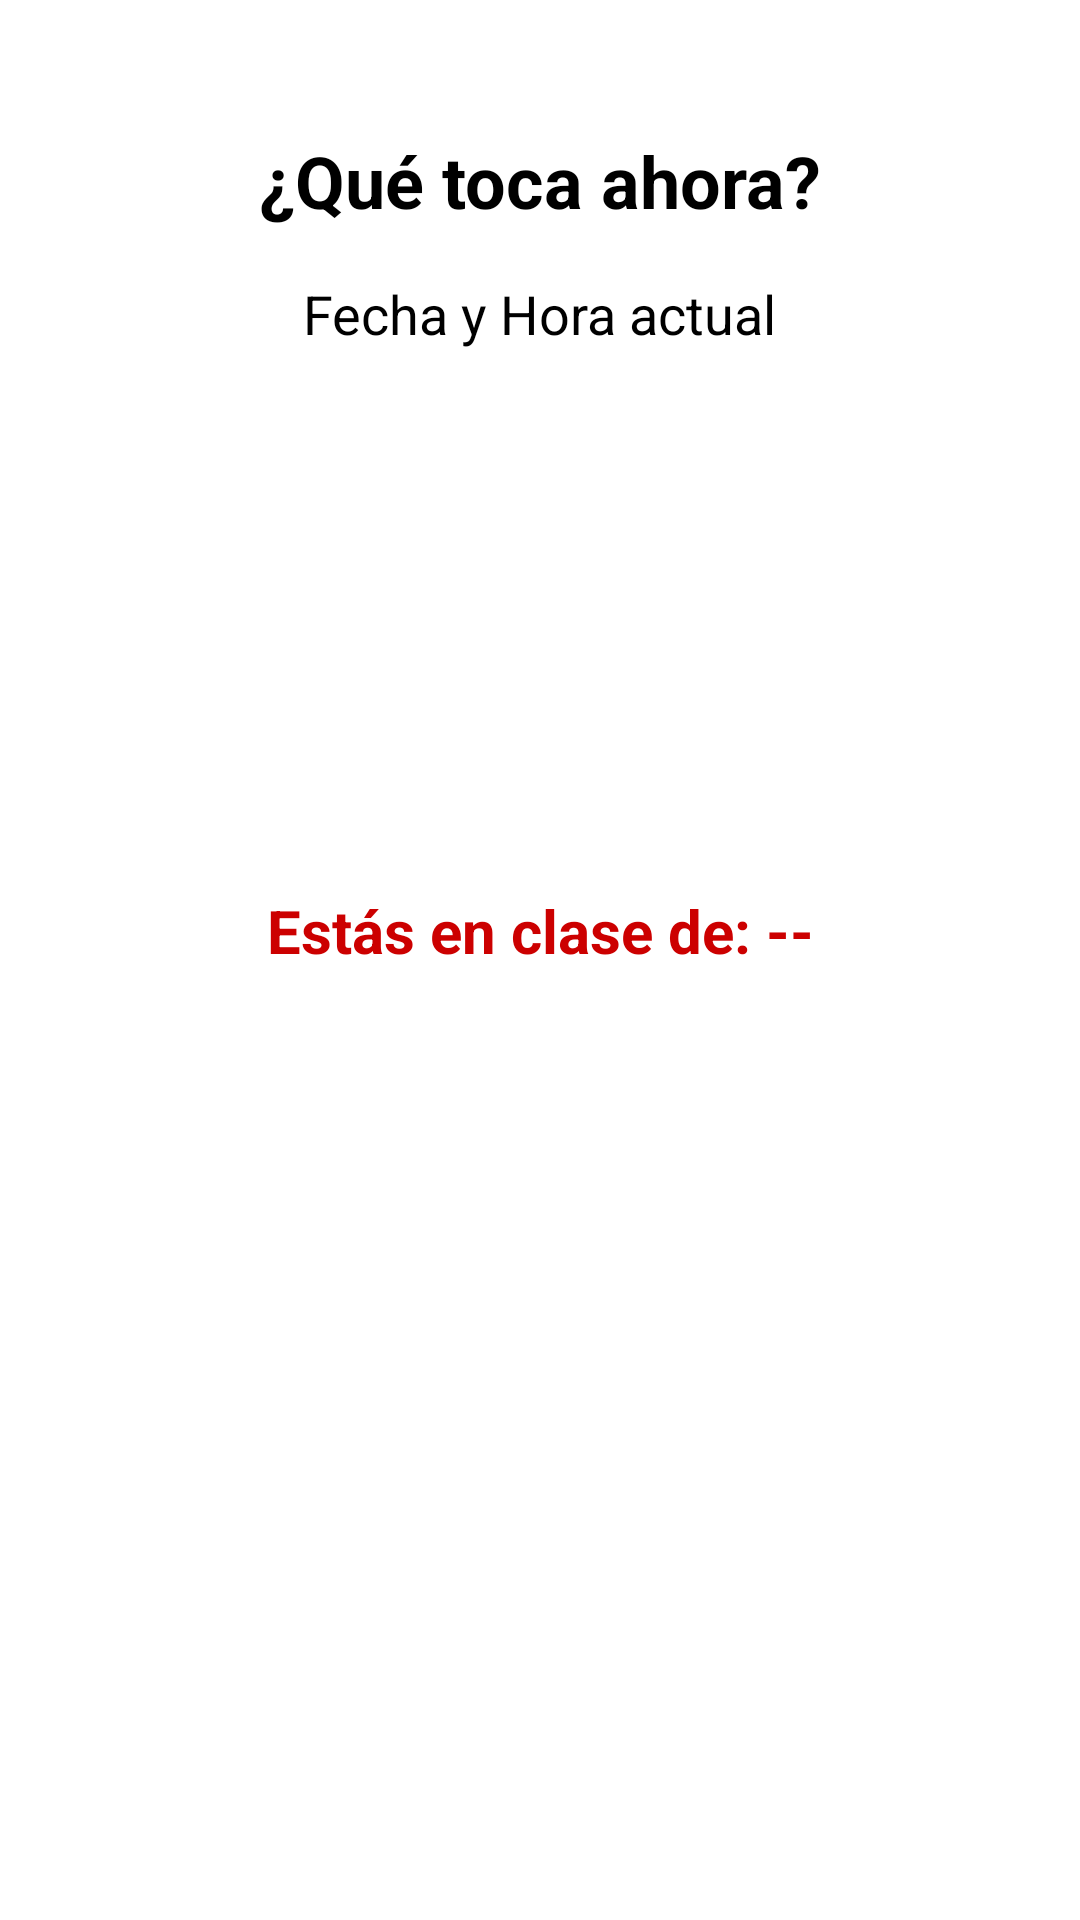

Here is an Android app screen rendered from its layout file. Give the layout XML and the strings, colors and styles it references.
<!-- AndroidManifest.xml: application theme Theme.Parcial2Eventos -->
<!-- res/layout/activity_que_toca.xml -->
<?xml version="1.0" encoding="utf-8"?>
<androidx.constraintlayout.widget.ConstraintLayout
    xmlns:android="http://schemas.android.com/apk/res/android"
    xmlns:app="http://schemas.android.com/apk/res-auto"
    android:layout_width="match_parent"
    android:layout_height="match_parent"
    android:padding="16dp"
    android:fitsSystemWindows="true"
    android:background="@android:color/white">

    

    
    <TextView
        android:id="@+id/tvTitle"
        android:layout_width="wrap_content"
        android:layout_height="wrap_content"
        android:layout_marginTop="28dp"
        android:text="¿Qué toca ahora?"
        android:textColor="@android:color/black"
        android:textSize="24sp"
        android:textStyle="bold"
        app:layout_constraintEnd_toEndOf="parent"
        app:layout_constraintStart_toStartOf="parent"
        app:layout_constraintTop_toTopOf="parent" />

    <TextView
        android:id="@+id/tvFechaHora"
        android:layout_width="wrap_content"
        android:layout_height="wrap_content"
        android:text="Fecha y Hora actual"
        android:textSize="18sp"
        android:textColor="@android:color/black"
        app:layout_constraintTop_toBottomOf="@id/tvTitle"
        app:layout_constraintStart_toStartOf="parent"
        app:layout_constraintEnd_toEndOf="parent"
        android:layout_marginTop="16dp" />

    
    <TextView
        android:id="@+id/tvClaseActual"
        android:layout_width="wrap_content"
        android:layout_height="wrap_content"
        android:layout_marginTop="180dp"
        android:text="Estás en clase de: --"
        android:textColor="@android:color/holo_red_dark"
        android:textSize="20sp"
        android:textStyle="bold"
        app:layout_constraintEnd_toEndOf="parent"
        app:layout_constraintHorizontal_bias="0.5"
        app:layout_constraintStart_toStartOf="parent"
        app:layout_constraintTop_toBottomOf="@id/tvFechaHora" />

</androidx.constraintlayout.widget.ConstraintLayout>
<!-- resources referenced by this layout -->
<resources>
  <style name="Theme.Parcial2Eventos" parent="Theme.MaterialComponents.DayNight.DarkActionBar">
          <item name="colorPrimary">@color/teal_700</item>
          <item name="colorPrimaryVariant">@color/teal_200</item>
          <item name="colorSecondary">@color/purple_500</item>
      </style>
  <color name="teal_700">#FF018786</color>
  <color name="teal_200">#FF03DAC5</color>
  <color name="purple_500">#FF6200EE</color>
</resources>
